2-way image classification set "patch_dataset" from GitHub (anurag3401/High_Resolution_Histopathology_AI); label vocabulary: benign, malignant.

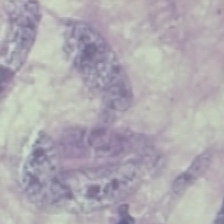
Label: benign

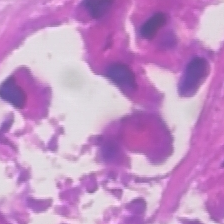
Label: malignant

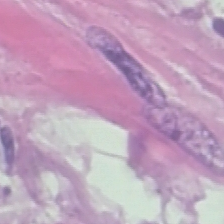
Label: malignant

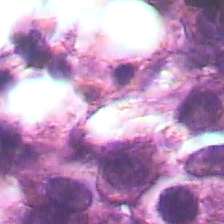
Label: malignant

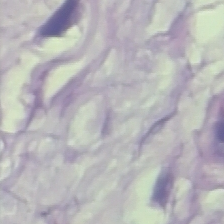
Label: benign

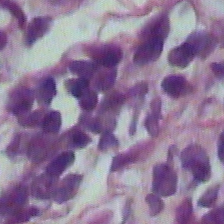
Label: benign
